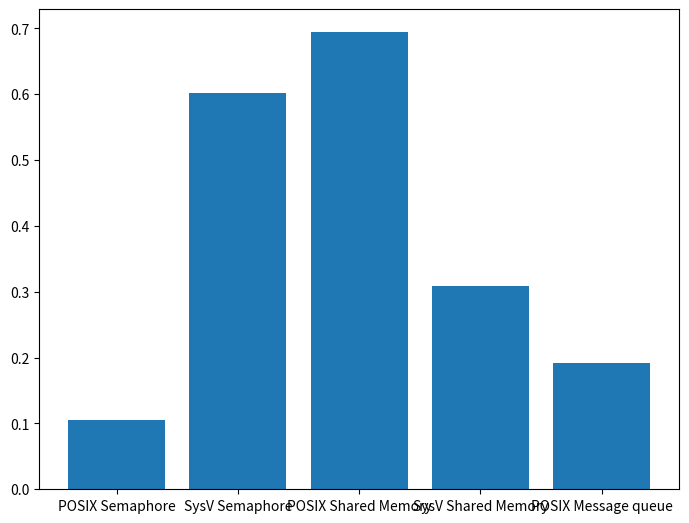

Source code (Python): (Note: this script raises an exception after producing the figure.)
import matplotlib.pyplot as plt
import random
fig = plt.figure()
ax = fig.add_axes([0, 0, 1, 1])
types = ['POSIX Semaphore','SysV Semaphore','POSIX Shared Memory','SysV Shared Memory', 'POSIX Message queue']
times = [random.uniform(0,1), random.uniform(0,1), random.uniform(0,1), random.uniform(0,1), random.uniform(0,1)]
ax.bar(types, times)
ax.set_xlabel = "IPCS"
ax.set_ylabel = "Time"
plt.savefig('Resources/bar_graph.png')#, dpi = 400)


#plt.show()